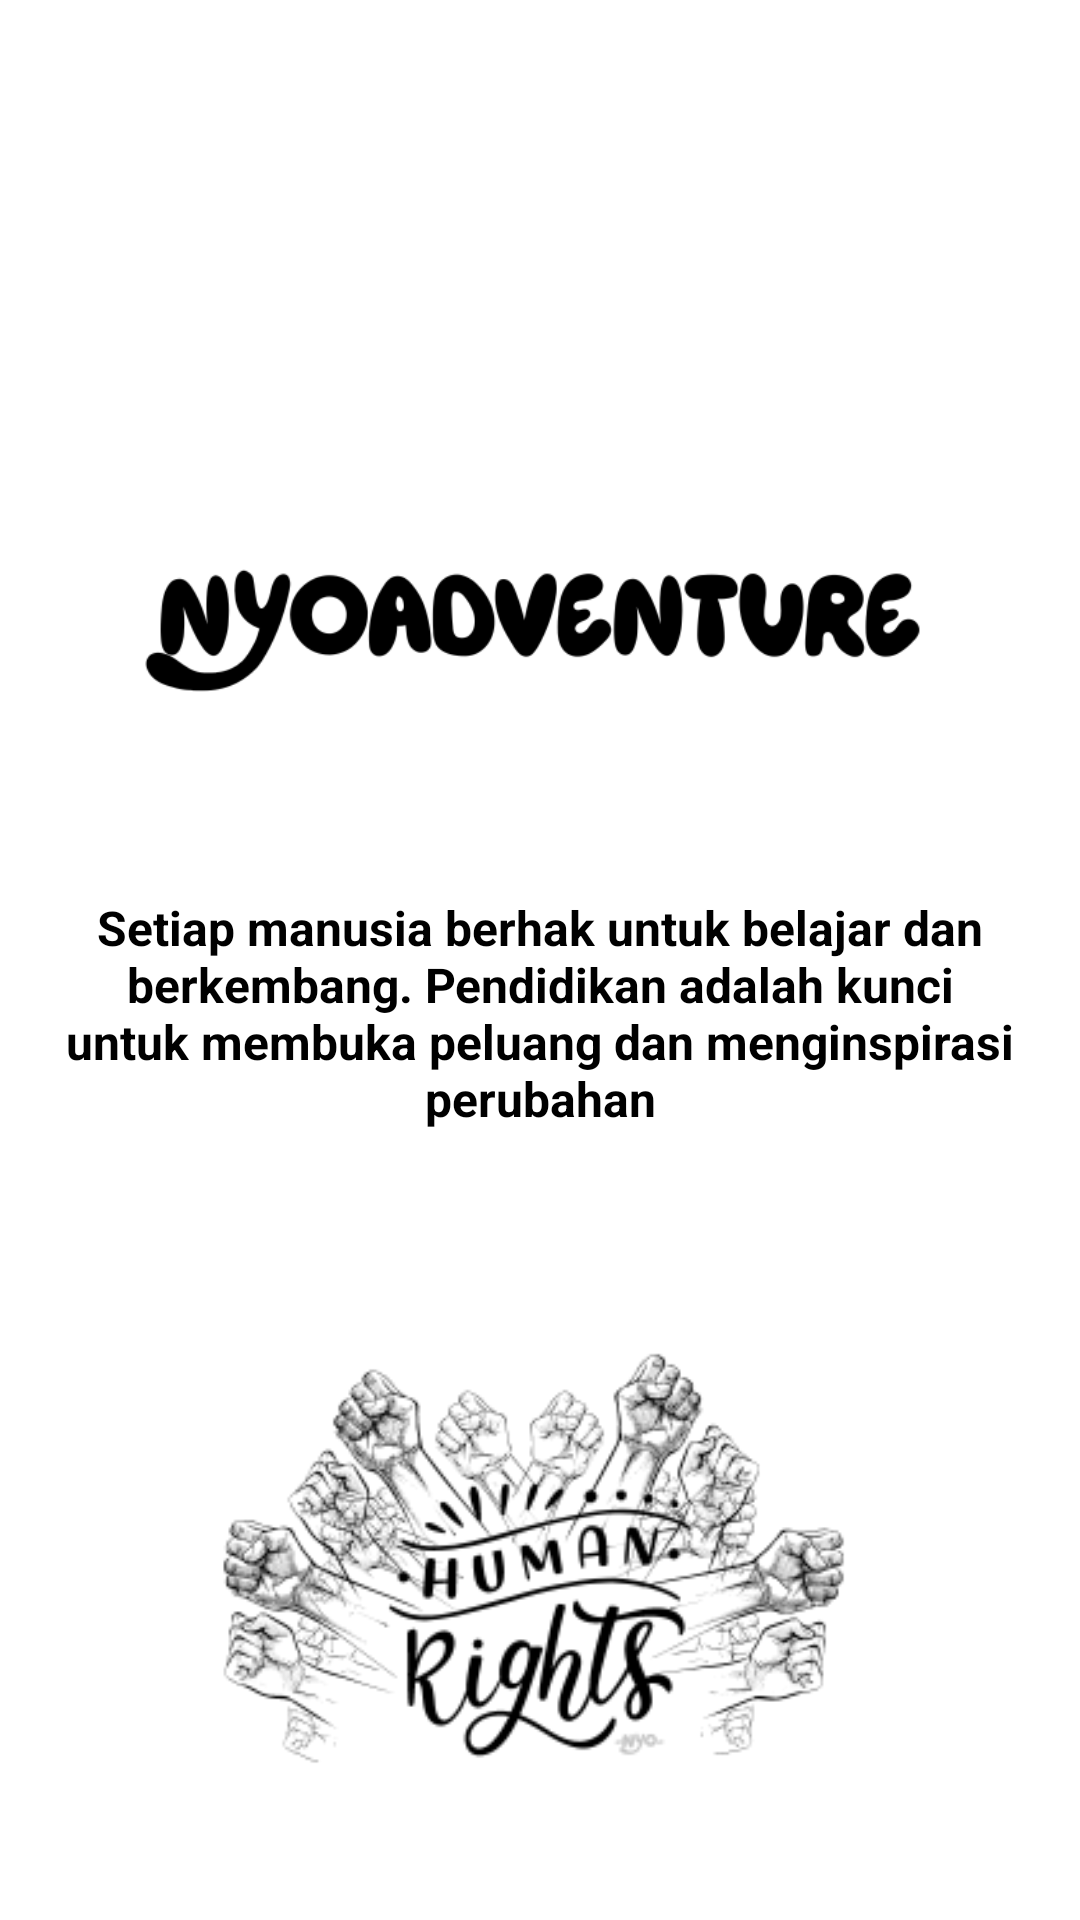

Produce the Android XML layout that renders to this screen, including the resource entries it uses.
<!-- AndroidManifest.xml: application theme Theme.MyAppSiswanto -->
<!-- res/layout/fragment_walkthrough2.xml -->
<?xml version="1.0" encoding="utf-8"?>
<RelativeLayout xmlns:android="http://schemas.android.com/apk/res/android"
    android:layout_width="match_parent"
    android:layout_height="match_parent"
    android:background="@color/white"
    android:padding="10dp">

    <ImageView
        android:id="@+id/text_logo"
        android:layout_width="wrap_content"
        android:layout_height="wrap_content"
        android:layout_marginTop="50dp"
        android:src="@drawable/nyoadventure_text" />

    <TextView
        android:id="@+id/text1"
        android:layout_width="wrap_content"
        android:layout_height="wrap_content"
        android:layout_below="@id/text_logo"
        android:layout_centerHorizontal="true"
        android:layout_marginTop="-80dp"
        android:text="Setiap manusia berhak untuk belajar dan berkembang. Pendidikan adalah kunci untuk membuka peluang dan menginspirasi perubahan"
        android:textStyle="bold"
        android:textAlignment="center"
        android:textColor="@color/black"
        android:textSize="16sp" />

    <ImageView
        android:id="@+id/wt1"
        android:layout_width="wrap_content"
        android:layout_height="wrap_content"
        android:layout_below="@id/text1"
        android:layout_marginTop="45dp"
        android:src="@drawable/pic_wt2" />
</RelativeLayout>
<!-- resources referenced by this layout -->
<resources>
  <!-- drawable nyoadventure_text: png bitmap (drawable, 15544 bytes) -->
  <!-- drawable pic_wt2: png bitmap (drawable, 32235 bytes) -->
  <style name="Theme.MyAppSiswanto" parent="Base.Theme.MyAppSiswanto" />
  <style name="Base.Theme.MyAppSiswanto" parent="Theme.Material3.DayNight.NoActionBar">
          
          
      </style>
  <!-- not gathered from this repository: default colours our renderer supplied (Android Studio template values) -->
  <color name="black">#FF000000</color>
  <color name="white">#FFFFFFFF</color>
</resources>
